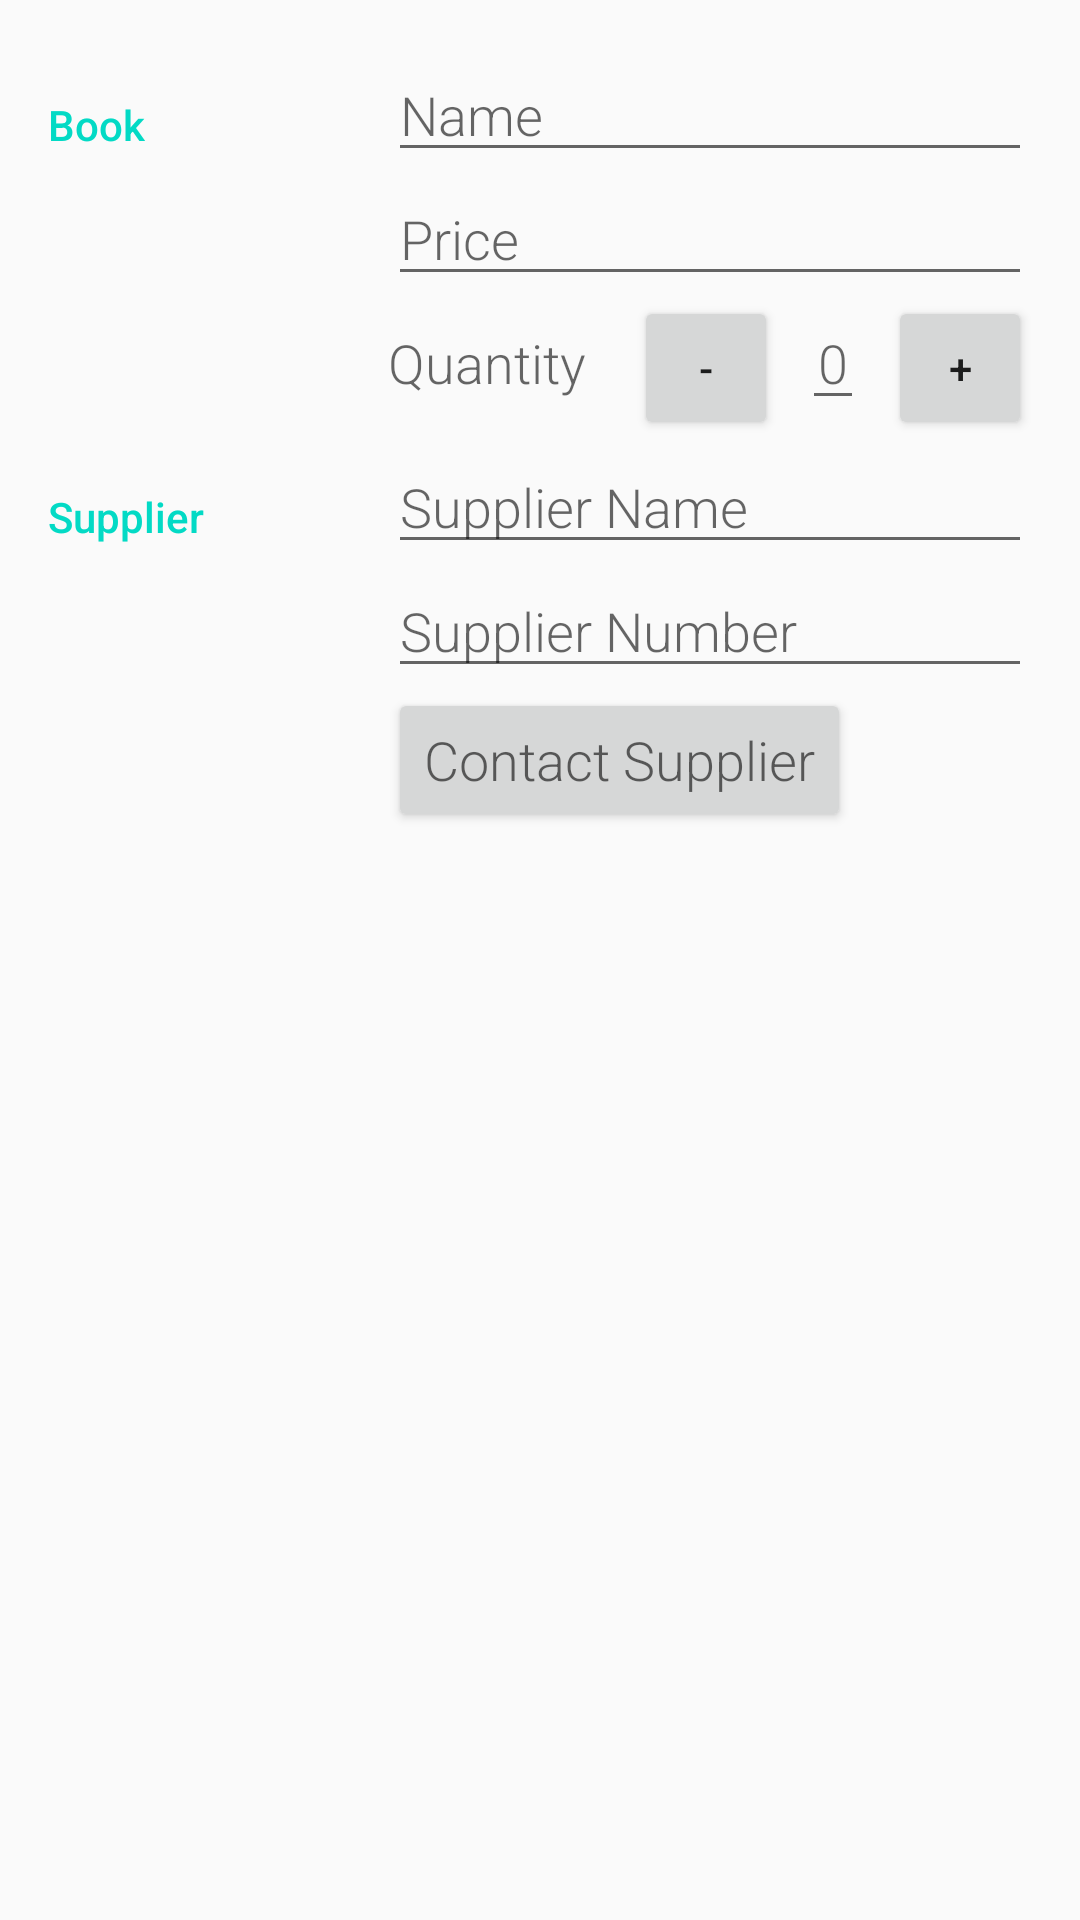

Write the Android layout XML for this screen, with the resource values it uses.
<!-- AndroidManifest.xml: activity theme EditorTheme -->
<!-- res/layout/activity_editor.xml -->
<?xml version="1.0" encoding="utf-8"?>
<LinearLayout xmlns:android="http://schemas.android.com/apk/res/android"
    xmlns:tools="http://schemas.android.com/tools"
    android:layout_width="match_parent"
    android:layout_height="match_parent"
    android:orientation="vertical"
    android:padding="@dimen/activity_margin"
    tools:context=".EditorActivity">

    
    <LinearLayout
        android:id="@+id/container_book"
        android:layout_width="match_parent"
        android:layout_height="wrap_content"
        android:orientation="horizontal">

        
        <TextView
            style="@style/CategoryStyle"
            android:text="@string/category_book" />

        
        <LinearLayout
            android:layout_width="0dp"
            android:layout_height="wrap_content"
            android:layout_weight="2"
            android:orientation="vertical"
            android:paddingLeft="4dp">

            
            <EditText
                android:id="@+id/edit_book_name"
                style="@style/EditorFieldStyle"
                android:hint="@string/hint_book_name"
                android:inputType="textCapWords" />

            
            <EditText
                android:id="@+id/edit_book_price"
                style="@style/EditorFieldStyle"
                android:hint="@string/hint_book_price"
                android:inputType="numberDecimal" />

            
            <LinearLayout
                android:layout_width="match_parent"
                android:layout_height="wrap_content"
                android:orientation="horizontal">

                <TextView
                    style="@style/EditorFieldStyle"
                    android:layout_width="wrap_content"
                    android:layout_height="wrap_content"
                    android:text="@string/hint_book_quantity" />

                <Button
                    android:id="@+id/decrement_button"
                    android:layout_width="48dp"
                    android:layout_height="48dp"
                    android:layout_marginLeft="@dimen/activity_margin"
                    android:text="-" />

                <EditText
                    android:id="@+id/edit_book_quantity"
                    style="@style/EditorFieldStyle"
                    android:layout_width="wrap_content"
                    android:layout_height="wrap_content"
                    android:layout_marginLeft="8dp"
                    android:layout_marginRight="8dp"
                    android:gravity="center"
                    android:hint="0"
                    android:inputType="number" />

                <Button
                    android:id="@+id/increment_button"
                    android:layout_width="48dp"
                    android:layout_height="48dp"
                    android:text="+" />

            </LinearLayout>

        </LinearLayout>
    </LinearLayout>

    
    <LinearLayout
        android:id="@+id/container_supplier"
        android:layout_width="match_parent"
        android:layout_height="wrap_content"
        android:orientation="horizontal">

        
        <TextView
            style="@style/CategoryStyle"
            android:text="@string/category_supplier" />

        
        <LinearLayout
            android:layout_width="0dp"
            android:layout_height="wrap_content"
            android:layout_weight="2"
            android:orientation="vertical"
            android:paddingLeft="4dp">

            
            <EditText
                android:id="@+id/edit_supplier_name"
                style="@style/EditorFieldStyle"
                android:hint="@string/hint_supplier_name"
                android:inputType="textCapWords" />

            
            <EditText
                android:id="@+id/edit_supplier_number"
                style="@style/EditorFieldStyle"
                android:hint="@string/hint_supplier_number"
                android:inputType="number" />

            <Button
                android:id="@+id/contact_supplier_button"
                style="@style/EditorFieldStyle"
                android:layout_width="wrap_content"
                android:layout_height="wrap_content"
                android:text="Contact Supplier" />
        </LinearLayout>
    </LinearLayout>
</LinearLayout>
<!-- resources referenced by this layout -->
<resources>
  <dimen name="activity_margin">16dp</dimen>
  <string name="category_book">Book</string>
  <string name="category_supplier">Supplier</string>
  <string name="hint_book_name">Name</string>
  <string name="hint_book_price">Price</string>
  <string name="hint_book_quantity">Quantity</string>
  <string name="hint_supplier_name">Supplier Name</string>
  <string name="hint_supplier_number">Supplier Number</string>
  <style name="CategoryStyle">
          <item name="android:layout_height">wrap_content</item>
          <item name="android:layout_width">0dp</item>
          <item name="android:layout_weight">1</item>
          <item name="android:paddingTop">16dp</item>
          <item name="android:textColor">@color/colorAccent</item>
          <item name="android:fontFamily">sans-serif-medium</item>
          <item name="android:textAppearance">?android:textAppearanceSmall</item>
      </style>
  <style name="EditorFieldStyle">
          <item name="android:layout_height">wrap_content</item>
          <item name="android:layout_width">match_parent</item>
          <item name="android:fontFamily">sans-serif-light</item>
          <item name="android:textAppearance">?android:textAppearanceMedium</item>
      </style>
  <style name="EditorTheme" parent="Theme.AppCompat.Light.DarkActionBar">
          <item name="colorPrimary">@color/editorColorPrimary</item>
          <item name="colorPrimaryDark">@color/editorColorPrimaryDark</item>
          <item name="colorAccent">@color/colorAccent</item>
      </style>
  <!-- not gathered from this repository: default colours our renderer supplied (Android Studio template values) -->
  <color name="colorAccent">#FF03DAC5</color>
</resources>
